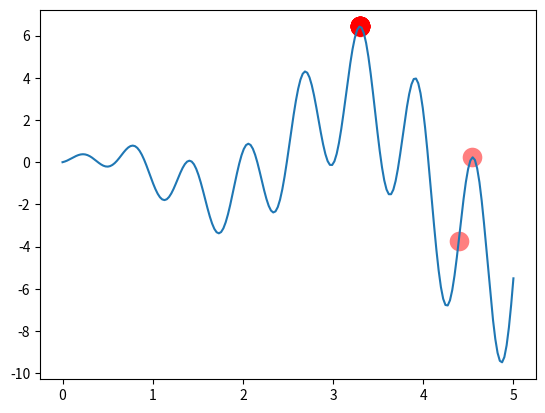

Python code for this plot:
# -*- coding: utf-8 -*-
"""
Created on Fri Dec 29 12:48:16 2017

[redacted]
"""

import numpy as np
import matplotlib.pyplot as plt

DNA_SIZE = 10            # DNA length
POP_SIZE = 20            # population size
CROSS_RATE = 0.6         # mating probability (DNA crossover)
MUTATION_RATE = 0.01     # mutation probability
N_GENERATIONS = 200
X_BOUND = [0, 5]         # x upper and lower bounds


def F(x): return np.sin(10*x)*x + np.cos(2*x)*x     # to find the maximum of this function


class MGA(object):
    def __init__(self, DNA_size, DNA_bound, cross_rate, mutation_rate, pop_size):
        self.DNA_size = DNA_size
        DNA_bound[1] += 1
        self.DNA_bound = DNA_bound
        self.cross_rate = cross_rate
        self.mutate_rate = mutation_rate
        self.pop_size = pop_size

        # initial DNAs for winner and loser
        self.pop = np.random.randint(*DNA_bound, size=(1, self.DNA_size)).repeat(pop_size, axis=0)

    def translateDNA(self, pop):
        # convert binary DNA to decimal and normalize it to a range(0, 5)
        return pop.dot(2 ** np.arange(self.DNA_size)[::-1]) / float(2 ** self.DNA_size - 1) * X_BOUND[1]

    def get_fitness(self, product):
        return product      # it is OK to use product value as fitness in here

    def crossover(self, loser_winner):      # crossover for loser
        cross_idx = np.empty((self.DNA_size,)).astype(np.bool)
        for i in range(self.DNA_size):
            cross_idx[i] = True if np.random.rand() < self.cross_rate else False  # crossover index
        loser_winner[0, cross_idx] = loser_winner[1, cross_idx]  # assign winners genes to loser
        return loser_winner

    def mutate(self, loser_winner):         # mutation for loser
        mutation_idx = np.empty((self.DNA_size,)).astype(np.bool)
        for i in range(self.DNA_size):
            mutation_idx[i] = True if np.random.rand() < self.mutate_rate else False  # mutation index
        # flip values in mutation points
        loser_winner[0, mutation_idx] = ~loser_winner[0, mutation_idx].astype(np.bool)
        return loser_winner

    def evolve(self, n):    # nature selection wrt pop's fitness
        for _ in range(n):  # random pick and compare n times
            sub_pop_idx = np.random.choice(np.arange(0, self.pop_size), size=2, replace=False)
            sub_pop = self.pop[sub_pop_idx]             # pick 2 from pop
            product = F(self.translateDNA(sub_pop))
            fitness = self.get_fitness(product)
            loser_winner_idx = np.argsort(fitness)
            loser_winner = sub_pop[loser_winner_idx]    # the first is loser and second is winner
            loser_winner = self.crossover(loser_winner)
            loser_winner = self.mutate(loser_winner)
            self.pop[sub_pop_idx] = loser_winner

        DNA_prod = self.translateDNA(self.pop)
        pred = F(DNA_prod)
        return DNA_prod, pred


plt.ion()       # something about plotting
x = np.linspace(*X_BOUND, 200)
plt.plot(x, F(x))

ga = MGA(DNA_size=DNA_SIZE, DNA_bound=[0, 1], cross_rate=CROSS_RATE, mutation_rate=MUTATION_RATE, pop_size=POP_SIZE)

for _ in range(N_GENERATIONS):                    # 100 generations
    DNA_prod, pred = ga.evolve(5)          # natural selection, crossover and mutation

    # something about plotting
    if 'sca' in globals(): sca.remove()
    sca = plt.scatter(DNA_prod, pred, s=200, lw=0, c='red', alpha=0.5); plt.pause(0.05)

plt.ioff();plt.show()

